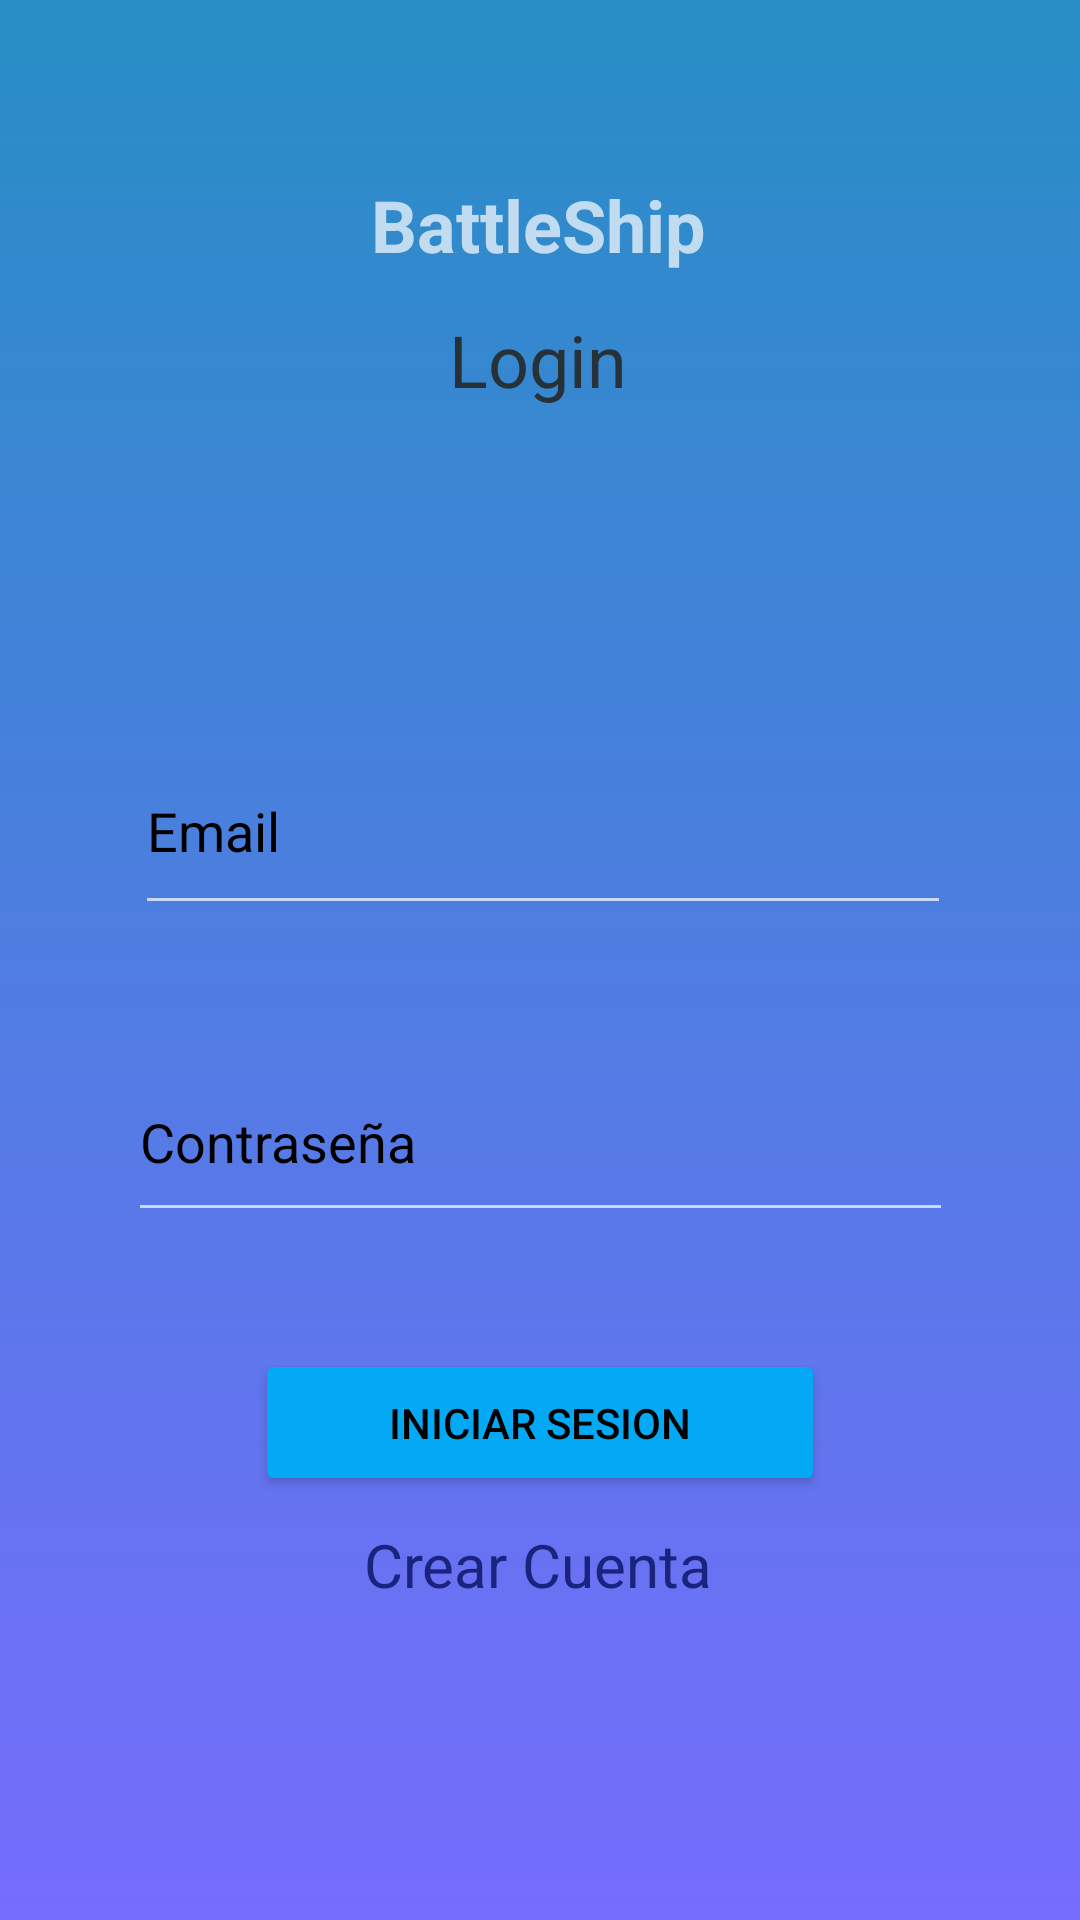

Here is an Android app screen rendered from its layout file. Give the layout XML and the strings, colors and styles it references.
<!-- AndroidManifest.xml: application theme Theme.AppCompat.NoActionBar -->
<!-- res/layout/activity_login.xml -->
<?xml version="1.0" encoding="utf-8"?>
<androidx.constraintlayout.widget.ConstraintLayout xmlns:android="http://schemas.android.com/apk/res/android"
    xmlns:app="http://schemas.android.com/apk/res-auto"
    xmlns:tools="http://schemas.android.com/tools"
    android:layout_width="match_parent"
    android:layout_height="match_parent"
    android:background="@drawable/background_gradient"
    tools:context=".LoginActivity">

    <TextView
        android:id="@+id/textView"
        android:layout_width="wrap_content"
        android:layout_height="wrap_content"
        android:text="BattleShip"
        android:textIsSelectable="false"
        android:textSize="24sp"
        android:textStyle="bold"
        app:layout_constraintBottom_toTopOf="@+id/textView2"
        app:layout_constraintEnd_toEndOf="parent"
        app:layout_constraintHorizontal_bias="0.498"
        app:layout_constraintStart_toStartOf="parent"
        app:layout_constraintTop_toTopOf="parent"
        app:layout_constraintVertical_bias="0.823" />

    <TextView
        android:id="@+id/textView2"
        android:layout_width="wrap_content"
        android:layout_height="wrap_content"
        android:text="Login"
        android:textColor="#263238"

        android:textSize="24sp"
        app:layout_constraintBottom_toTopOf="@+id/evEmail"
        app:layout_constraintEnd_toEndOf="parent"
        app:layout_constraintHorizontal_bias="0.498"
        app:layout_constraintStart_toStartOf="parent"
        app:layout_constraintTop_toTopOf="parent"
        app:layout_constraintVertical_bias="0.493" />

    <EditText
        android:id="@+id/evEmail"
        android:layout_width="272dp"
        android:layout_height="66dp"
        android:autofillHints=""
        android:ems="10"
        android:hint="Email"
        android:inputType="textEmailAddress"
        android:textColorHint="#000000"
        app:layout_constraintBottom_toBottomOf="parent"
        app:layout_constraintEnd_toEndOf="parent"
        app:layout_constraintHorizontal_bias="0.51"
        app:layout_constraintStart_toStartOf="parent"
        app:layout_constraintTop_toTopOf="parent"
        app:layout_constraintVertical_bias="0.422" />

    <EditText
        android:id="@+id/etPass"
        android:layout_width="275dp"
        android:layout_height="63dp"
        android:ems="10"
        android:hint="Contraseña"
        android:inputType="textPassword"
        android:textColorHint="#000000"
        app:layout_constraintBottom_toTopOf="@+id/btnLogin"
        app:layout_constraintEnd_toEndOf="parent"
        app:layout_constraintStart_toStartOf="parent"
        app:layout_constraintTop_toBottomOf="@+id/evEmail" />

    <Button
        android:id="@+id/btnLogin"
        android:layout_width="190dp"
        android:layout_height="49dp"
        android:backgroundTint="#03A9F4"
        android:text="Iniciar Sesion"
        android:textColor="#000000"
        app:layout_constraintBottom_toBottomOf="parent"
        app:layout_constraintEnd_toEndOf="parent"
        app:layout_constraintStart_toStartOf="parent"
        app:layout_constraintTop_toBottomOf="@+id/evEmail" />

    <TextView
        android:id="@+id/tvRegistrarse"
        android:layout_width="wrap_content"
        android:layout_height="wrap_content"
        android:text="Crear Cuenta"
        android:textColor="#1A237E"
        android:textSize="20sp"
        app:layout_constraintBottom_toBottomOf="parent"
        app:layout_constraintEnd_toEndOf="parent"
        app:layout_constraintHorizontal_bias="0.498"
        app:layout_constraintStart_toStartOf="parent"
        app:layout_constraintTop_toBottomOf="@+id/btnLogin"
        app:layout_constraintVertical_bias="0.083" />

</androidx.constraintlayout.widget.ConstraintLayout>
<!-- resources referenced by this layout -->
<resources>
  <!-- drawable background_gradient (drawable) -->
  <?xml version="1.0" encoding="utf-8"?>
  <shape xmlns:android="http://schemas.android.com/apk/res/android"
      android:shape="rectangle">
      <gradient
          android:startColor="#766cfd"
          android:endColor="#278ec5"
          android:angle="90" />
  </shape>
</resources>
